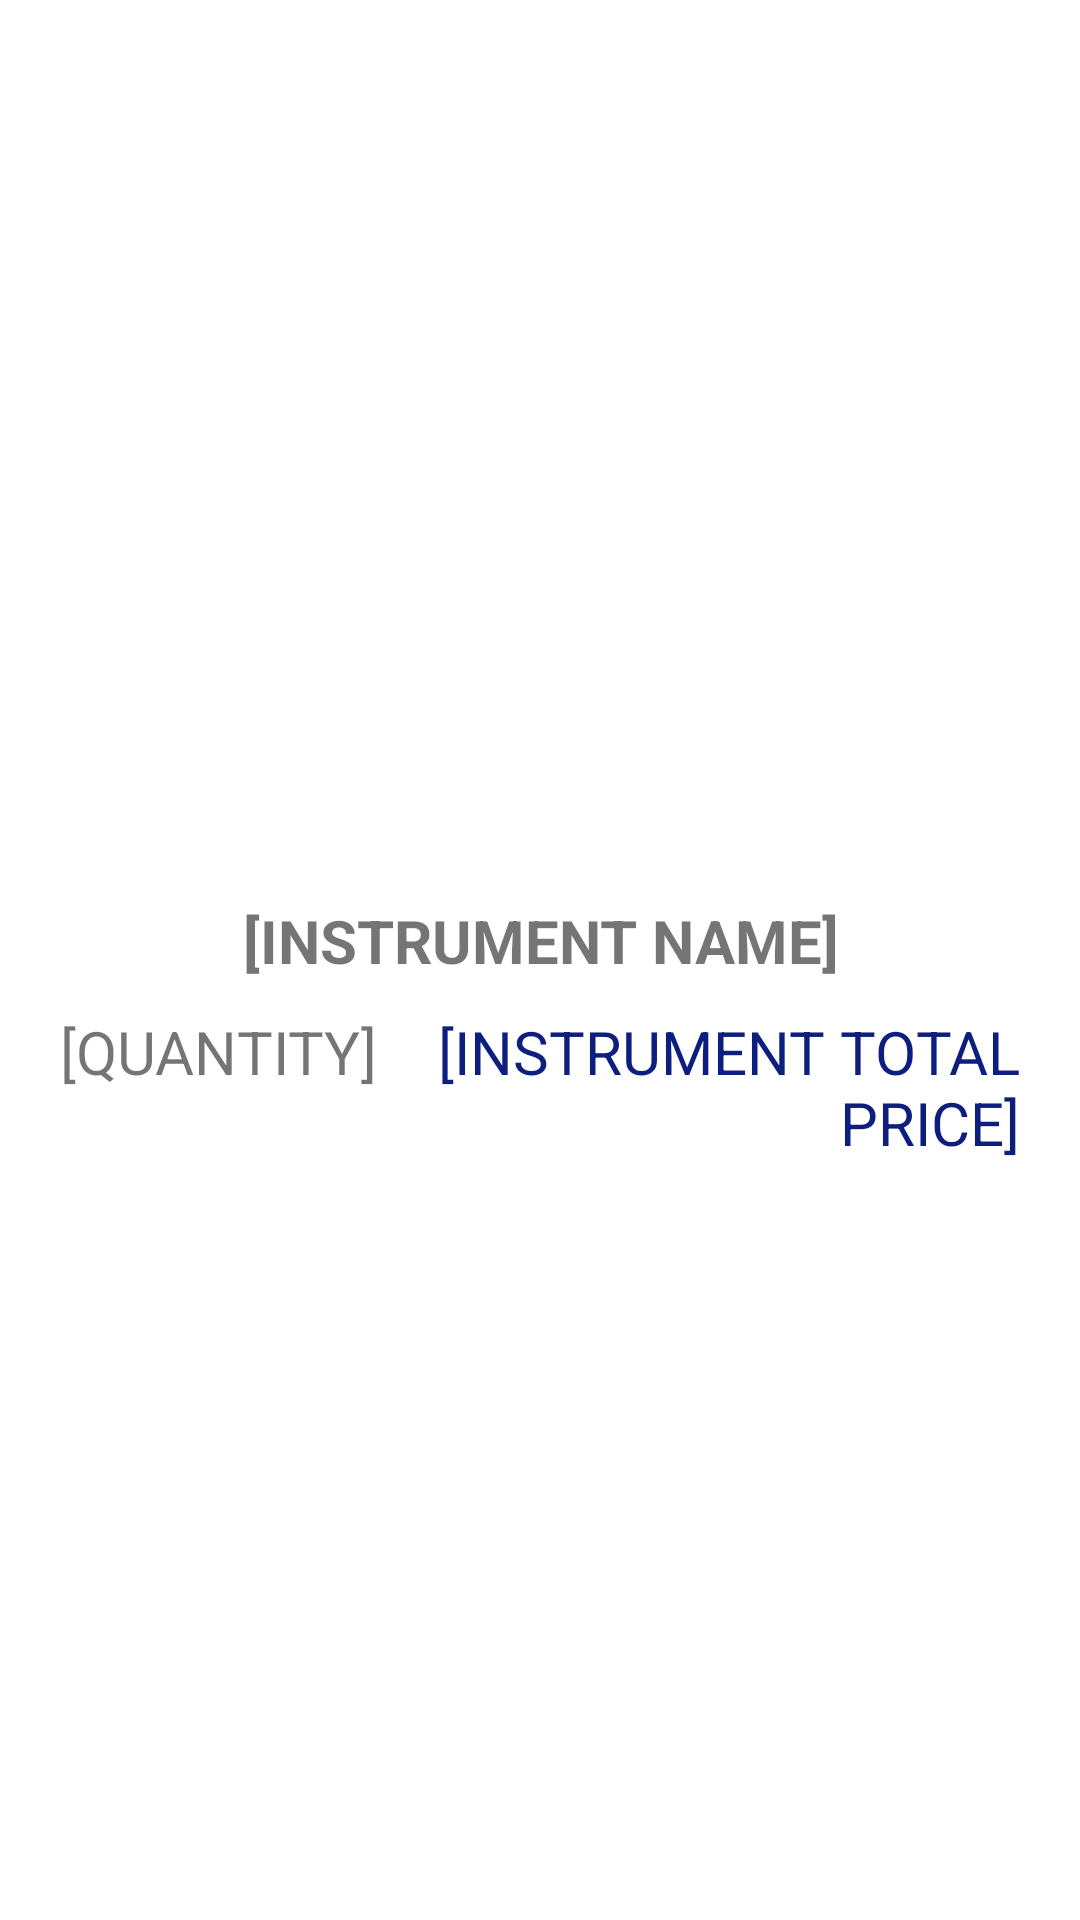

Write the Android layout XML for this screen, with the resource values it uses.
<!-- AndroidManifest.xml: application theme Theme.JedyInstrumentTM -->
<!-- res/layout/template_active_order.xml -->
<?xml version="1.0" encoding="utf-8"?>
<LinearLayout xmlns:android="http://schemas.android.com/apk/res/android"
    android:layout_width="match_parent"
    android:layout_height="match_parent"
    android:padding="20dp"
    android:orientation="vertical">
    <ImageView
        android:id="@+id/imgInstrumentPath"
        android:layout_width="250dp"
        android:layout_height="250dp"
        android:layout_gravity="center"
        android:layout_marginTop="15dp"
        />

    <TextView
        android:id="@+id/txtInstrumentName"
        android:layout_width="wrap_content"
        android:layout_height="wrap_content"
        android:layout_gravity="center"
        android:textAlignment="center"
        android:textStyle="bold"
        android:textSize="20sp"
        android:layout_marginTop="15dp"
        android:layout_marginBottom="5dp"
        android:text="[INSTRUMENT NAME]"
        />

    <LinearLayout
        android:layout_width="match_parent"
        android:layout_height="wrap_content"
        android:orientation="horizontal"
        >
        <TextView
            android:id="@+id/txtQuantity"
            android:layout_width="wrap_content"
            android:layout_height="wrap_content"
            android:textAlignment="textStart"
            android:textSize="20sp"
            android:layout_marginVertical="5dp"
            android:text="[QUANTITY]"
            />

        <TextView
            android:id="@+id/txtInstrumentTotalPrice"
            android:layout_width="match_parent"
            android:layout_height="wrap_content"
            android:textAlignment="textEnd"
            android:textSize="20sp"
            android:textColor="@color/jedy_main"
            android:layout_marginVertical="5dp"
            android:text="[INSTRUMENT TOTAL PRICE]"
            />
    </LinearLayout>
</LinearLayout>
<!-- resources referenced by this layout -->
<resources>
  <color name="jedy_main">#0D1E7E</color>
  <style name="Theme.JedyInstrumentTM" parent="Theme.MaterialComponents.DayNight.DarkActionBar">
          
          <item name="colorPrimary">@color/jedy_main</item>
          <item name="colorPrimaryVariant">@color/jedy_main</item>
          <item name="colorOnPrimary">@color/white</item>
          
          <item name="colorSecondary">@color/teal_200</item>
          <item name="colorSecondaryVariant">@color/teal_700</item>
          <item name="colorOnSecondary">@color/black</item>
          
          <item name="android:statusBarColor">?attr/colorPrimaryVariant</item>
          
      </style>
  <color name="white">#FFFFFFFF</color>
  <color name="teal_200">#FF03DAC5</color>
  <color name="teal_700">#FF018786</color>
  <color name="black">#FF000000</color>
</resources>
